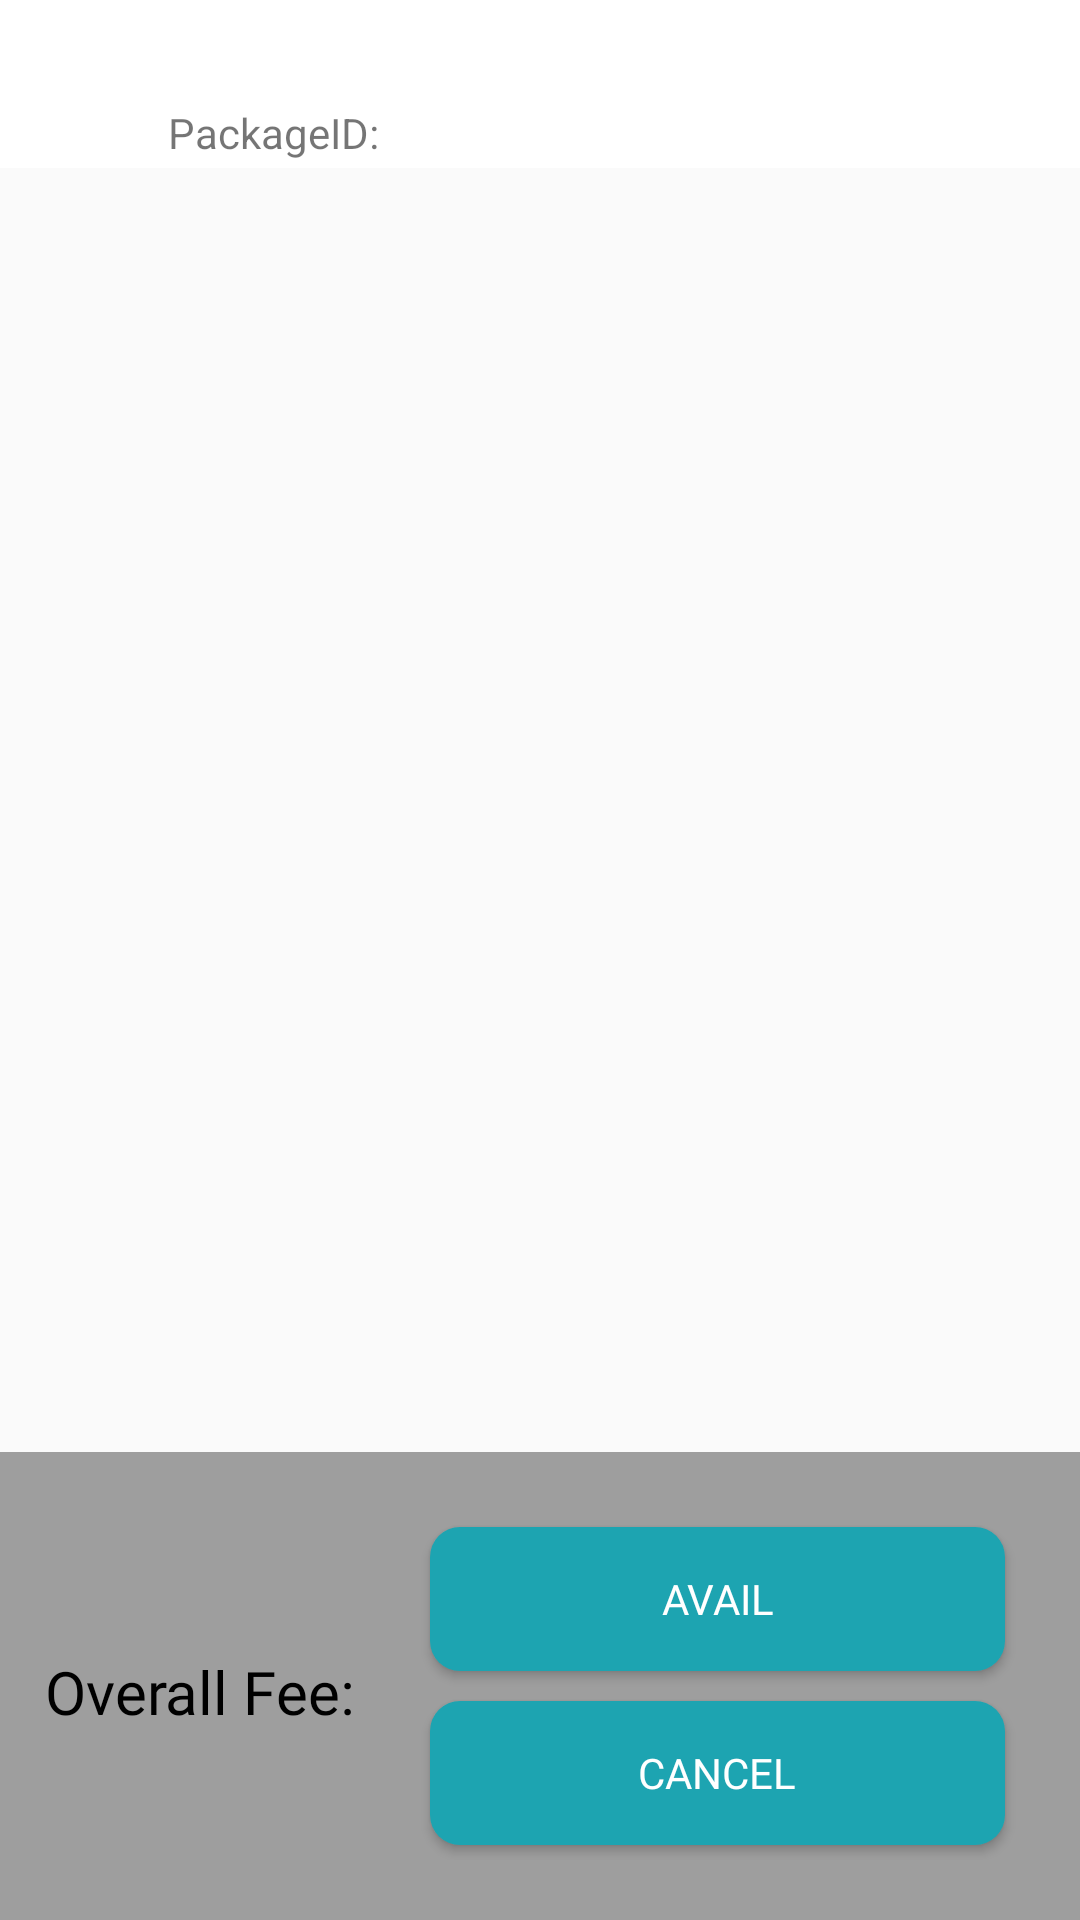

Produce the Android XML layout that renders to this screen, including the resource entries it uses.
<!-- AndroidManifest.xml: activity theme Theme.AppCompat.Light.NoActionBar -->
<!-- res/layout/activity_package_details.xml -->
<?xml version="1.0" encoding="utf-8"?>
<RelativeLayout xmlns:android="http://schemas.android.com/apk/res/android"
    xmlns:tools="http://schemas.android.com/tools"
    android:layout_width="match_parent"
    android:layout_height="match_parent"
    tools:context=".activities.PackageDetailsActivity">

    <androidx.appcompat.widget.Toolbar
        android:orientation="vertical"
        android:layout_width="match_parent"
        android:layout_height="wrap_content"
        android:id="@id/layout"
        android:background="@android:color/white">
        <LinearLayout
            android:layout_width="match_parent"
            android:layout_height="wrap_content"
            android:orientation="vertical">
            <LinearLayout
                android:layout_width="match_parent"
                android:layout_height="wrap_content"
                android:orientation="horizontal">
                <ImageView
                    android:id="@+id/img_back"
                    android:layout_width="wrap_content"
                    android:layout_height="wrap_content"
                    android:src="@drawable/ic_arrow_back_black_36dp"/>

                <TextView
                    android:id="@+id/toolbar_packageName"
                    android:layout_width="match_parent"
                    android:layout_height="wrap_content"
                    android:layout_gravity="center_vertical"
                    android:textAppearance="@style/TextAppearance.AppCompat.Headline"/>
            </LinearLayout>
            <LinearLayout
                android:layout_width="match_parent"
                android:layout_height="wrap_content"
                android:paddingLeft="15dp">

                <TextView
                    android:id="@+id/toolbar_packageID"
                    android:layout_width="match_parent"
                    android:layout_height="wrap_content"
                    android:text="PackageID: "
                    android:layout_marginLeft="25dp"
                    />

            </LinearLayout>
        </LinearLayout>


    </androidx.appcompat.widget.Toolbar>

    <LinearLayout
        android:id="@+id/includeLayout"
        android:layout_width="match_parent"
        android:layout_height="wrap_content"
        android:layout_below="@id/layout"
        android:layout_above="@id/package_amountLayout"
        android:orientation="vertical">

        <androidx.recyclerview.widget.RecyclerView
            android:id="@+id/package_details_recyclerView"
            android:layout_width="match_parent"
            android:layout_height="match_parent"
            />
    </LinearLayout>
    <LinearLayout
        android:layout_width="match_parent"
        android:layout_height="wrap_content"
        android:gravity="center_vertical"
        android:orientation="horizontal"
        android:id="@+id/package_amountLayout"
        android:layout_alignParentBottom="true"
        android:padding="10dp"
        android:background="@color/universalColor">

        <LinearLayout
            android:layout_width="wrap_content"
            android:layout_height="wrap_content"
            android:orientation="horizontal"
            android:padding="5dp">

            <TextView
                android:layout_width="wrap_content"
                android:layout_height="wrap_content"
                android:fontFamily="@font/helveticaneuecyr_bold"
                android:text="Overall Fee:"
                android:textColor="@android:color/black"
                android:textSize="20sp" />

            <TextView
                android:id="@+id/package_totalFee"
                android:layout_width="wrap_content"
                android:layout_height="wrap_content"
                android:fontFamily="@font/helveticaneuecyr_bold"
                android:paddingLeft="5dp"
                android:textColor="@android:color/white"
                android:textSize="25sp" />
        </LinearLayout>

        <LinearLayout
            android:layout_width="match_parent"
            android:layout_height="wrap_content"
            android:orientation="vertical"
            android:padding="10dp"
            android:gravity="end">

            <Button
                android:id="@+id/package_btn_avail"
                android:layout_width="match_parent"
                android:layout_height="wrap_content"
                android:layout_margin="5dp"
                android:background="@drawable/standard_button_background"
                android:fontFamily="@font/helveticaneuecyr_bold"
                android:text="Avail"
                android:textColor="@android:color/white" />

            <Button
                android:id="@+id/package_btn_cancel"
                android:layout_width="match_parent"
                android:layout_height="wrap_content"
                android:layout_margin="5dp"
                android:background="@drawable/standard_button_background"
                android:fontFamily="@font/helveticaneuecyr_bold"
                android:text="Cancel"
                android:textColor="@android:color/white" />
        </LinearLayout>
    </LinearLayout>


</RelativeLayout>
<!-- resources referenced by this layout -->
<resources>
  <color name="universalColor">#9E9E9E</color>
  <!-- drawable standard_button_background (drawable) -->
  <?xml version="1.0" encoding="utf-8"?>
  <shape xmlns:android="http://schemas.android.com/apk/res/android"
      android:shape="rectangle">
  
      <solid android:color="#1DA4B1"/>
      <corners android:radius="10dp"/>
  
  </shape>
</resources>
